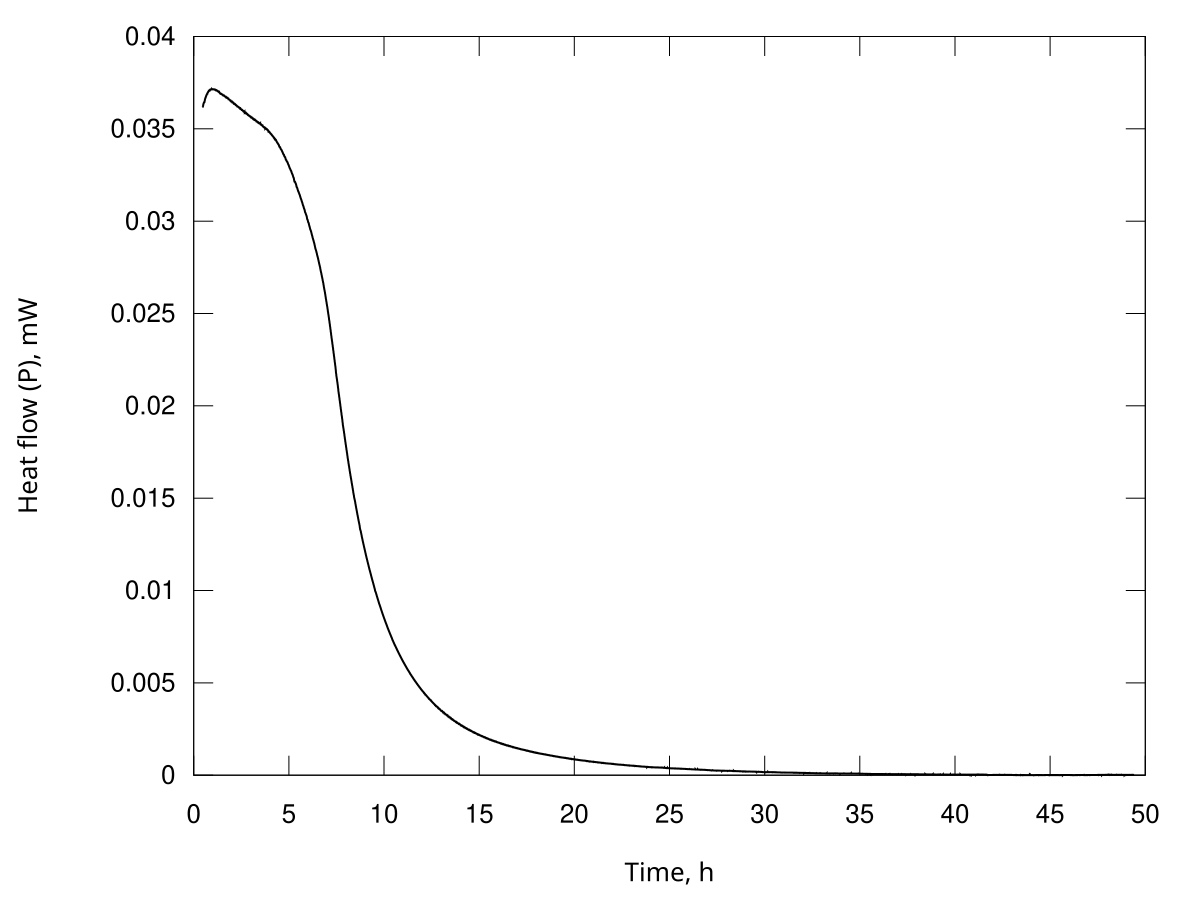

Values plotted in this chart, from the file beside it:
Time, s; Heat flow, Watt
1670; 3.61819791253108e-05
1685; 3.61842297506192e-05
1700; 3.61864817265110e-05
1715; 3.61920747014084e-05
1730; 3.61977090964420e-05
1745; 3.62112439153272e-05
1761; 3.62248766003134e-05
1776; 3.62460783364655e-05
1791; 3.62673738393085e-05
1806; 3.62900078048361e-05
1821; 3.63126585315799e-05
1836; 3.63341103761199e-05
1851; 3.63555476480520e-05
1867; 3.63679516541018e-05
1882; 3.63802444228648e-05
1897; 3.63878881185956e-05
1912; 3.63954746259749e-05
1927; 3.64081271990037e-05
1942; 3.64208422523149e-05
1958; 3.64303708119021e-05
1973; 3.64398602846082e-05
1988; 3.64457691074722e-05
2003; 3.64516339965898e-05
2018; 3.64541499066964e-05
2033; 3.64566247294566e-05
2048; 3.64699582112240e-05
2064; 3.64834250217017e-05
2079; 3.65103077963669e-05
2094; 3.65373552673648e-05
2109; 3.65597875100401e-05
2124; 3.65821634693497e-05
2139; 3.65991629196759e-05
2155; 3.66160967640360e-05
2170; 3.66300158715618e-05
2185; 3.66438982690198e-05
2200; 3.66601051596075e-05
2215; 3.66763406081799e-05
2230; 3.66811999643796e-05
2246; 3.66859205415271e-05
2261; 3.66979665996320e-05
2276; 3.67101021023736e-05
2291; 3.67267678284836e-05
2306; 3.67434889163474e-05
2321; 3.67547542300594e-05
2336; 3.67659532493111e-05
2352; 3.67765044384517e-05
2367; 3.67870478568531e-05
2382; 3.67967574605767e-05
2397; 3.68064570316354e-05
2412; 3.68187653117006e-05
2427; 3.68311053909617e-05
2443; 3.68416711232312e-05
2458; 3.68522154393142e-05
2473; 3.68605463353100e-05
2488; 3.68688504892669e-05
2503; 3.68778961332497e-05
2518; 3.68869508495004e-05
2534; 3.68937558033616e-05
2549; 3.69005336057326e-05
2564; 3.69042694563774e-05
... 11,568 more rows
